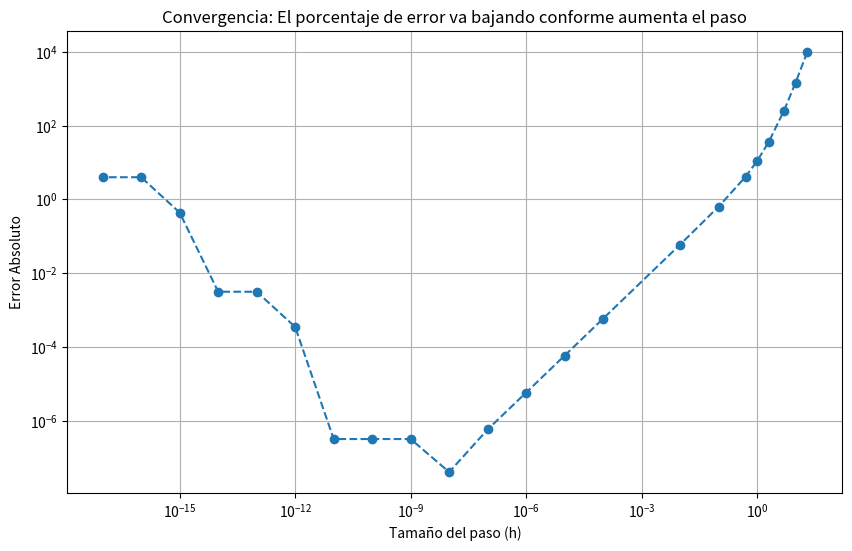

Write the Python code that produced this figure.
import numpy as np
import matplotlib.pyplot as plt

#derivada de f(x) = x^4 en x = 1

def f(x):
    return x**4

def derivada_analitica(x):
    return 4*x**3 #derivada de x^4 es 4*x^3

def derivada_numerica(x, h):
    return (f(x + h) - f(x)) / h

valor_x = 1
valor_real = derivada_analitica(valor_x)

pasos_h = [20.0, 10.0, 5.0, 2.0, 1.0, 0.5, 0.1, 0.01, 1e-4, 1e-5, 1e-6, 1e-7, 1e-8, 1e-9, 1e-10, 1e-11, 1e-12,1e-13, 1e-14, 1e-15, 1e-16, 1e-17, 1e-18]
print(f"{'h (Paso)':<18} | {'Aprox. Numérica':<20} | {'Error Absoluto':<20}")
print("-" * 60)

errores = []
h_valores = []
for h in pasos_h:
    valor_aprox = derivada_numerica(valor_x, h)
    error = abs(valor_real - valor_aprox)
    
    if h > 1e-18:
        errores.append(error)
        h_valores.append(h)
        
    print(f"{h:<18.1e} | {valor_aprox:<20.10f} | {error:<20.10f}")

plt.figure(figsize=(10, 6))
plt.loglog(h_valores, errores, marker='o', linestyle='--')
plt.title("Convergencia: El porcentaje de error va bajando conforme aumenta el paso")
plt.xlabel("Tamaño del paso (h)")
plt.ylabel("Error Absoluto")
plt.grid(True, which="both", ls="-")
plt.show()

